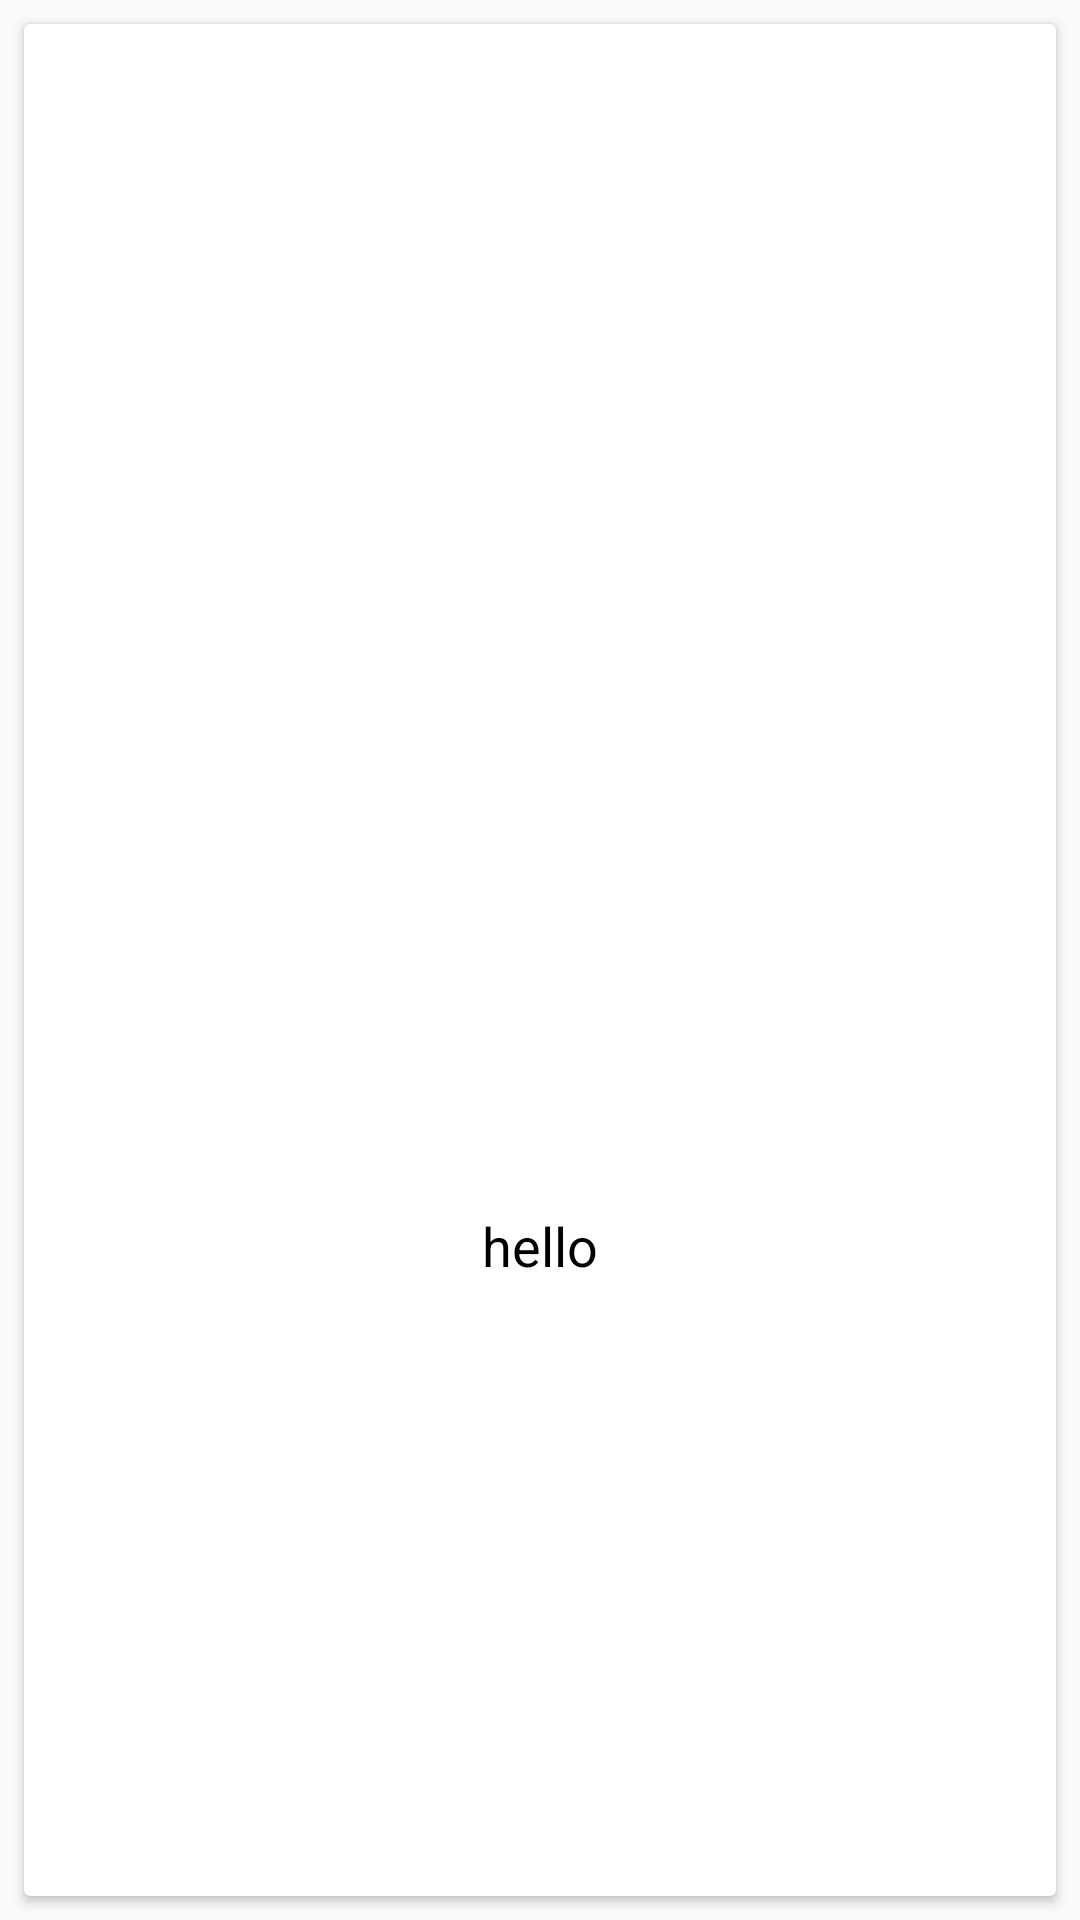

Layout XML and referenced resources for this Android screen:
<!-- AndroidManifest.xml: application theme AppTheme -->
<!-- res/layout/book_layout.xml -->
<?xml version="1.0" encoding="utf-8"?>
<androidx.constraintlayout.widget.ConstraintLayout xmlns:android="http://schemas.android.com/apk/res/android"
    xmlns:app="http://schemas.android.com/apk/res-auto"
    android:layout_width="match_parent"
    android:layout_height="300dp"
    android:layout_marginTop="0dp">

    <androidx.cardview.widget.CardView
        android:id="@+id/card"
        android:layout_width="match_parent"
        android:layout_height="match_parent"
        android:layout_margin="8dp"
        android:backgroundTint="@color/card_background"
        android:elevation="10dp"
        app:layout_constraintEnd_toEndOf="parent"
        app:layout_constraintHorizontal_bias="0.0"
        app:layout_constraintStart_toStartOf="parent"
        app:layout_constraintTop_toTopOf="parent">

        <androidx.constraintlayout.widget.ConstraintLayout
            android:layout_width="match_parent"
            android:layout_height="match_parent">

            <ImageView
                android:id="@+id/bookImage"
                android:layout_width="match_parent"
                android:layout_height="190dp"
                android:scaleType="fitXY"
                android:src="@drawable/search"
                app:layout_constraintEnd_toEndOf="parent"
                app:layout_constraintStart_toStartOf="parent"
                app:layout_constraintTop_toTopOf="parent" />

            <TextView
                android:id="@+id/bookName"
                android:layout_width="wrap_content"
                android:layout_height="wrap_content"
                android:layout_marginStart="4dp"
                android:layout_marginTop="8dp"
                android:layout_marginEnd="4dp"
                android:layout_marginBottom="8dp"
                android:paddingLeft="2dp"
                android:paddingRight="2dp"
                android:text="hello"
                android:textAlignment="center"
                android:textAppearance="@style/TextAppearance.AppCompat.Medium"
                android:textColor="@color/text_color"
                app:layout_constraintBottom_toBottomOf="parent"
                app:layout_constraintEnd_toEndOf="parent"
                app:layout_constraintStart_toStartOf="parent"
                app:layout_constraintTop_toBottomOf="@id/bookImage" />

        </androidx.constraintlayout.widget.ConstraintLayout>
    </androidx.cardview.widget.CardView>

</androidx.constraintlayout.widget.ConstraintLayout>
<!-- resources referenced by this layout -->
<resources>
  <color name="card_background">@color/white</color>
  <color name="text_color">@color/black</color>
  <style name="AppTheme" parent="Theme.AppCompat.Light.DarkActionBar">
          
          <item name="colorPrimary">@color/colorPrimary</item>
          <item name="colorPrimaryDark">@color/colorPrimaryDark</item>
          <item name="colorAccent">@color/colorAccent</item>
  
  
      </style>
  <color name="white">#fff</color>
  <color name="black">#000</color>
  <color name="colorPrimary">#337ab7</color>
  <color name="colorPrimaryDark">#363636</color>
  <color name="colorAccent">#03DAC5</color>
</resources>
